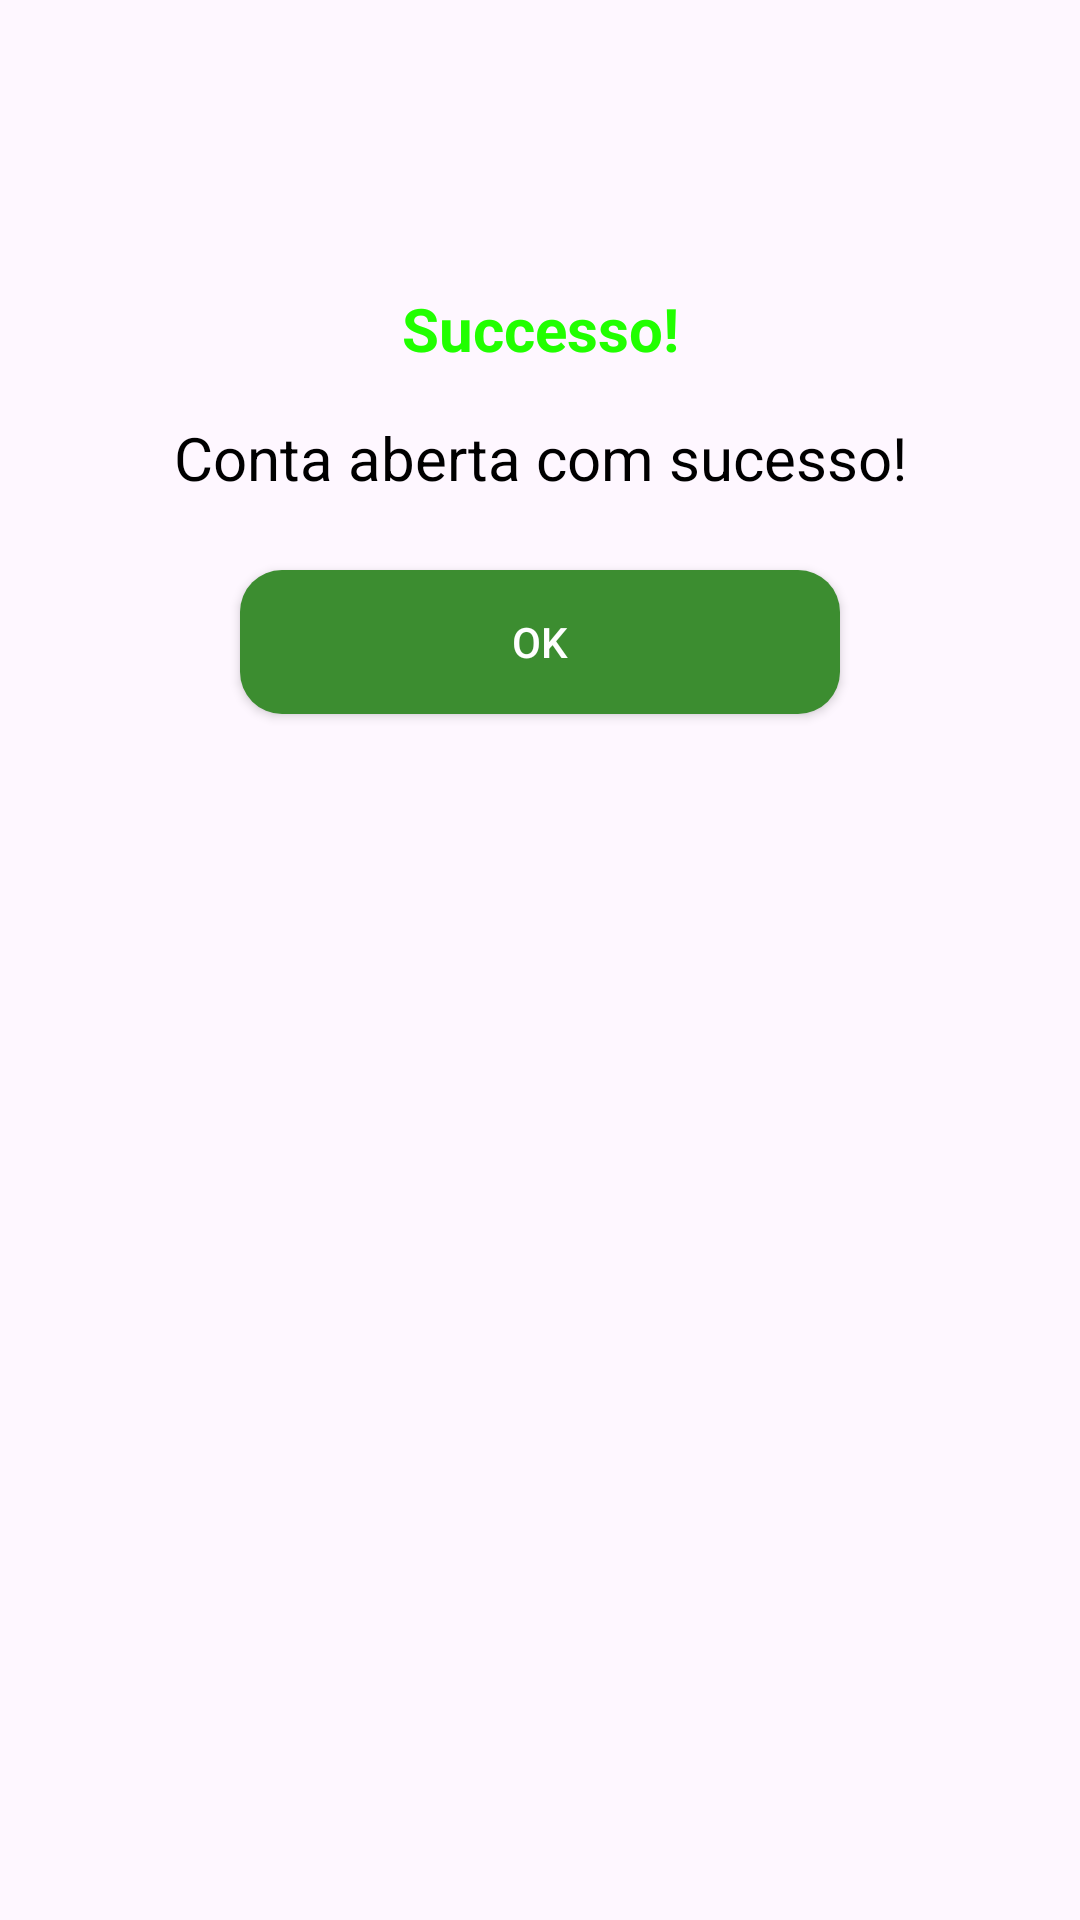

Android layout source for this screen:
<!-- AndroidManifest.xml: application theme Theme.PrototipoAppBancarioMelhorado -->
<!-- res/layout/activity_caixa_dialogo_sucesso_abertura_conta.xml -->
<?xml version="1.0" encoding="utf-8"?>
<androidx.constraintlayout.widget.ConstraintLayout xmlns:android="http://schemas.android.com/apk/res/android"
    xmlns:app="http://schemas.android.com/apk/res-auto"
    android:id="@+id/sila"
    android:layout_width="match_parent"
    android:layout_height="wrap_content"
    android:background="@drawable/back_ground_customizado"
    android:padding="16dp">

    <ImageView
        android:id="@+id/ivCheck"
        android:layout_width="60dp"
        android:layout_height="60dp"
        android:layout_margin="10dp"
        android:src="@drawable/sucesso"
        app:layout_constraintEnd_toEndOf="parent"
        app:layout_constraintStart_toStartOf="parent"
        app:layout_constraintTop_toTopOf="parent" />

    <TextView
        android:id="@+id/tvSuccess"
        android:layout_width="wrap_content"
        android:layout_height="wrap_content"
        android:layout_margin="10dp"
        android:text="@string/successo"
        android:textColor="@color/green"
        android:textSize="20sp"
        android:textStyle="bold"
        app:layout_constraintEnd_toEndOf="parent"
        app:layout_constraintStart_toStartOf="parent"
        app:layout_constraintTop_toBottomOf="@+id/ivCheck" />

    <TextView
        android:id="@+id/tvCongrats"
        android:layout_width="0dp"
        android:layout_height="wrap_content"
        android:layout_marginStart="24dp"
        android:layout_marginTop="16dp"
        android:layout_marginEnd="24dp"
        android:text="@string/conta_aberta_com_seucesso"
        android:textAlignment="center"
        android:textSize="20sp"
        android:textColor="@color/black"
        app:layout_constraintEnd_toEndOf="parent"
        app:layout_constraintStart_toStartOf="parent"
        app:layout_constraintTop_toBottomOf="@+id/tvSuccess" />

    <androidx.appcompat.widget.AppCompatButton
        android:id="@+id/botaoOk"
        android:layout_width="200dp"
        android:layout_height="wrap_content"
        android:layout_marginTop="24dp"
        android:background="@drawable/background_customizado_botao_sucesso"
        android:text="@string/ok"
        android:textColor="@color/white"
        app:layout_constraintEnd_toEndOf="parent"
        app:layout_constraintStart_toStartOf="parent"
        app:layout_constraintTop_toBottomOf="@id/tvCongrats" />

</androidx.constraintlayout.widget.ConstraintLayout>
<!-- resources referenced by this layout -->
<resources>
  <color name="black">#FF000000</color>
  <color name="green">#21FF00</color>
  <color name="white">#FFFFFFFF</color>
  <!-- drawable background_customizado_botao_sucesso (drawable) -->
  <?xml version="1.0" encoding="utf-8"?>
  <shape xmlns:android="http://schemas.android.com/apk/res/android">
      <solid android:color="#3C8D30"/>
      <corners android:radius="14dp"/>
  </shape>
  <string name="conta_aberta_com_seucesso">Conta aberta com sucesso!</string>
  <string name="ok">OK</string>
  <string name="successo">Successo!</string>
  <style name="Theme.PrototipoAppBancarioMelhorado" parent="Base.Theme.PrototipoAppBancarioMelhorado" />
  <style name="Base.Theme.PrototipoAppBancarioMelhorado" parent="Theme.Material3.DayNight.NoActionBar">
          
          
      </style>
</resources>
